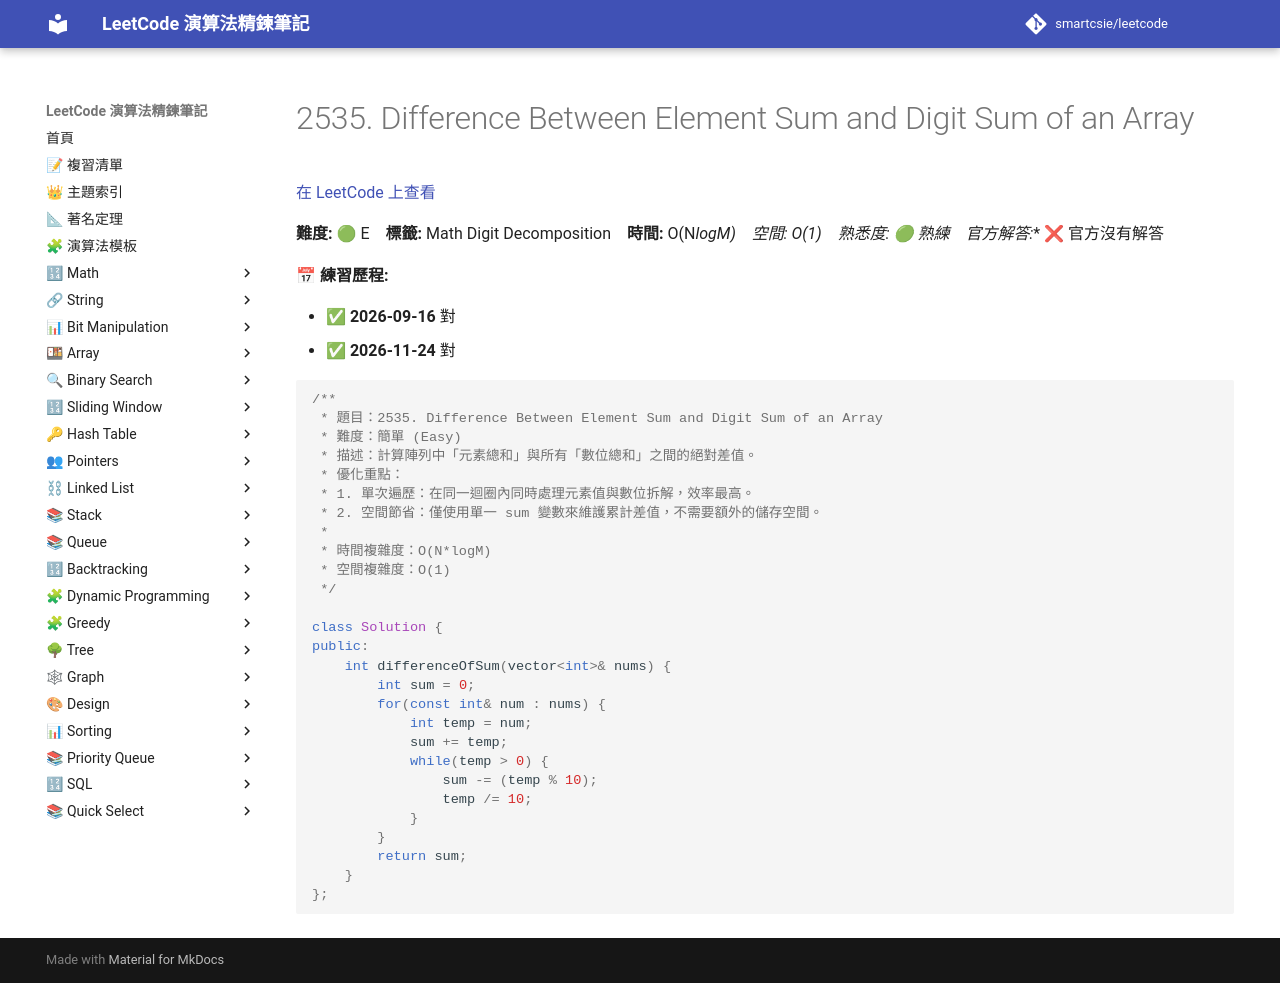

repository: smartcsie/leetcode · page: problems/2535/index.html · generator: mkdocs

# 2535. Difference Between Element Sum and Digit Sum of an Array

[在 LeetCode 上查看](https://leetcode.com/problems/difference-between-element-sum-and-digit-sum-of-an-array/)

**難度:** 🟢 E　**標籤:** Math Digit Decomposition　**時間:** O(N*logM)　**空間:** O(1)　**熟悉度:** 🟢 熟練　**官方解答:** ❌ 官方沒有解答

**📅 練習歷程:**

- ✅ **2026-09-16** 對
- ✅ **2026-11-24** 對

```cpp
/**
 * 題目：2535. Difference Between Element Sum and Digit Sum of an Array
 * 難度：簡單 (Easy)
 * 描述：計算陣列中「元素總和」與所有「數位總和」之間的絕對差值。
 * 優化重點：
 * 1. 單次遍歷：在同一迴圈內同時處理元素值與數位拆解，效率最高。
 * 2. 空間節省：僅使用單一 sum 變數來維護累計差值，不需要額外的儲存空間。
 *
 * 時間複雜度：O(N*logM)
 * 空間複雜度：O(1)
 */

class Solution {
public:
    int differenceOfSum(vector<int>& nums) {
        int sum = 0;
        for(const int& num : nums) {
            int temp = num;
            sum += temp;
            while(temp > 0) {
                sum -= (temp % 10);
                temp /= 10;
            }
        }
        return sum;
    }
};
```
